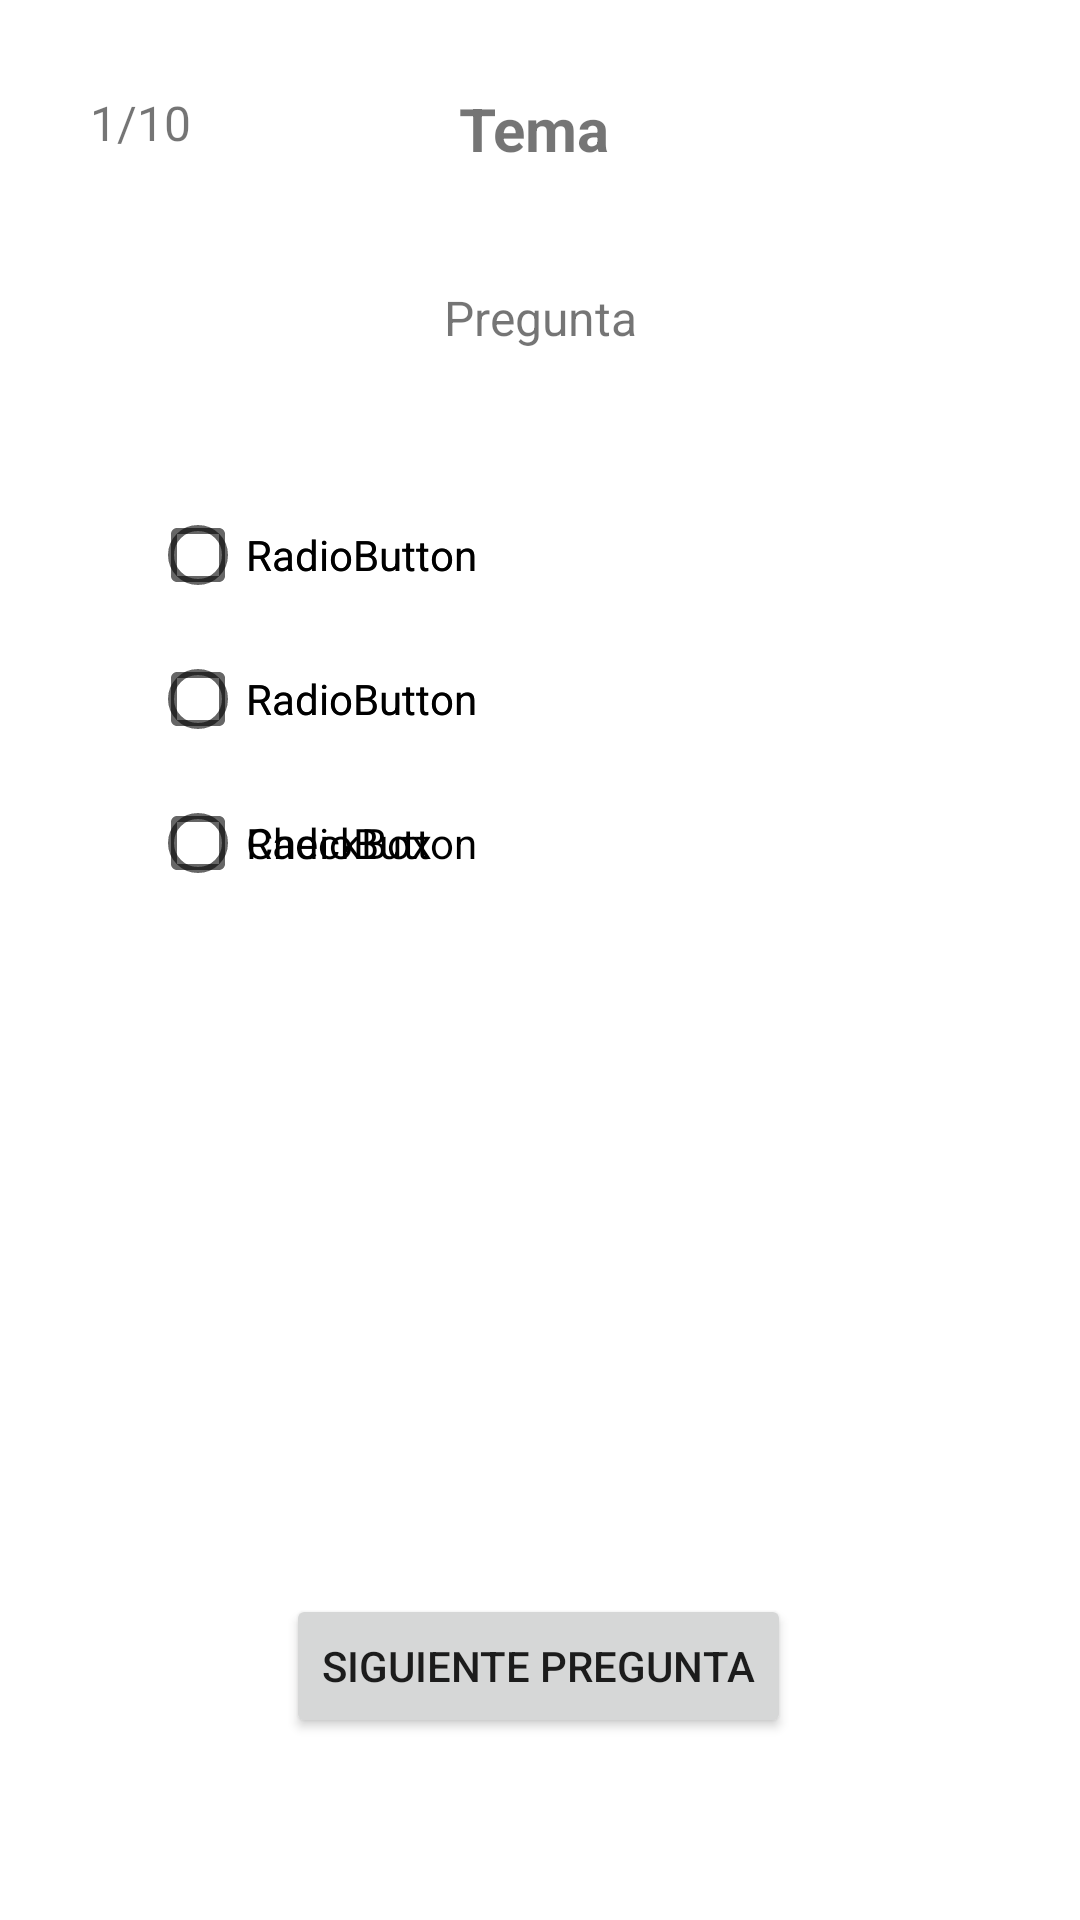

Here is an Android app screen rendered from its layout file. Give the layout XML and the strings, colors and styles it references.
<!-- AndroidManifest.xml: application theme Theme.NoteMe -->
<!-- res/layout/activity_tests.xml -->
<?xml version="1.0" encoding="utf-8"?>
<androidx.constraintlayout.widget.ConstraintLayout xmlns:android="http://schemas.android.com/apk/res/android"
    xmlns:app="http://schemas.android.com/apk/res-auto"
    xmlns:tools="http://schemas.android.com/tools"
    android:layout_width="match_parent"
    android:layout_height="match_parent"
    tools:context=".TestsActivity">

    <TextView
        android:id="@+id/lblTema"
        android:layout_width="wrap_content"
        android:layout_height="wrap_content"
        android:text="Tema"
        android:textSize="20sp"
        android:textStyle="bold"
        app:layout_constraintBottom_toBottomOf="parent"
        app:layout_constraintEnd_toEndOf="parent"
        app:layout_constraintHorizontal_bias="0.494"
        app:layout_constraintStart_toStartOf="parent"
        app:layout_constraintTop_toTopOf="parent"
        app:layout_constraintVertical_bias="0.048" />

    <TextView
        android:id="@+id/lblPregunta"
        android:layout_width="wrap_content"
        android:layout_height="wrap_content"
        android:text="Pregunta"
        android:textSize="16sp"
        app:layout_constraintBottom_toBottomOf="parent"
        app:layout_constraintEnd_toEndOf="parent"
        app:layout_constraintStart_toStartOf="parent"
        app:layout_constraintTop_toBottomOf="@+id/lblTema"
        app:layout_constraintVertical_bias="0.069" />

    <TextView
        android:id="@+id/lblCounter"
        android:layout_width="wrap_content"
        android:layout_height="wrap_content"
        android:text="1/10"
        android:textSize="16sp"
        app:layout_constraintStart_toStartOf="parent"
        app:layout_constraintTop_toTopOf="parent"
        android:layout_margin="30dp"/>

    <Button
        android:id="@+id/btnSiguiente"
        android:layout_width="wrap_content"
        android:layout_height="wrap_content"
        android:text="Siguiente pregunta"
        app:layout_constraintBottom_toBottomOf="parent"
        app:layout_constraintEnd_toEndOf="parent"
        app:layout_constraintHorizontal_bias="0.497"
        app:layout_constraintStart_toStartOf="parent"
        app:layout_constraintTop_toBottomOf="@+id/radioGroup"
        app:layout_constraintVertical_bias="0.462" />

    <RadioGroup
        android:id="@+id/radioGroup"
        android:layout_width="260dp"
        android:layout_height="318dp"
        app:layout_constraintBottom_toBottomOf="parent"
        app:layout_constraintEnd_toEndOf="parent"
        app:layout_constraintStart_toStartOf="parent"
        app:layout_constraintTop_toTopOf="parent">

        <RadioButton
            android:id="@+id/lblRespuesta1"
            android:layout_width="match_parent"
            android:layout_height="wrap_content"
            android:text="RadioButton" />

        <RadioButton
            android:id="@+id/lblRespuesta2"
            android:layout_width="match_parent"
            android:layout_height="wrap_content"
            android:text="RadioButton" />

        <RadioButton
            android:id="@+id/lblRespuesta3"
            android:layout_width="match_parent"
            android:layout_height="wrap_content"
            android:text="RadioButton" />
    </RadioGroup>

    <RadioGroup
        android:id="@+id/checkGroup"
        android:layout_width="260dp"
        android:layout_height="318dp"
        app:layout_constraintBottom_toBottomOf="parent"
        app:layout_constraintEnd_toEndOf="parent"
        app:layout_constraintStart_toStartOf="parent"
        app:layout_constraintTop_toTopOf="parent">

        <CheckBox
            android:id="@+id/cbRespuesta1"
            android:layout_width="match_parent"
            android:layout_height="wrap_content"
            android:text="RadioButton"
            app:layout_constraintStart_toStartOf="parent"
            app:layout_constraintBottom_toBottomOf="parent"
            app:layout_constraintEnd_toEndOf="parent"
            app:layout_constraintTop_toBottomOf="parent"
            />

        <CheckBox
            android:id="@+id/cbRespuesta2"
            android:layout_width="match_parent"
            android:layout_height="wrap_content"
            android:text="RadioButton"
            app:layout_constraintStart_toStartOf="parent"
            app:layout_constraintBottom_toBottomOf="parent"
            app:layout_constraintEnd_toEndOf="parent"
            app:layout_constraintTop_toBottomOf="parent"/>

        <CheckBox
            android:id="@+id/cbRespuesta3"
            android:layout_width="match_parent"
            android:layout_height="wrap_content"
            android:text="CheckBox"
            app:layout_constraintStart_toStartOf="parent"
            app:layout_constraintBottom_toBottomOf="parent"
            app:layout_constraintEnd_toEndOf="parent"
            app:layout_constraintTop_toBottomOf="parent"/>
    </RadioGroup>

</androidx.constraintlayout.widget.ConstraintLayout>
<!-- resources referenced by this layout -->
<resources>
  <style name="Theme.NoteMe" parent="Theme.MaterialComponents.DayNight.DarkActionBar">
          
          <item name="colorPrimary">@color/purple_500</item>
          <item name="colorPrimaryVariant">@color/purple_700</item>
          <item name="colorOnPrimary">@color/white</item>
          
          <item name="colorSecondary">@color/teal_200</item>
          <item name="colorSecondaryVariant">@color/teal_700</item>
          <item name="colorOnSecondary">@color/black</item>
          
          <item name="android:statusBarColor" tools:targetApi="l">?attr/colorPrimaryVariant</item>
          
      </style>
  <color name="purple_500">#FF6200EE</color>
  <color name="purple_700">#FF3700B3</color>
  <color name="white">#FFFFFFFF</color>
  <color name="teal_200">#FF03DAC5</color>
  <color name="teal_700">#FF018786</color>
  <color name="black">#FF000000</color>
</resources>
